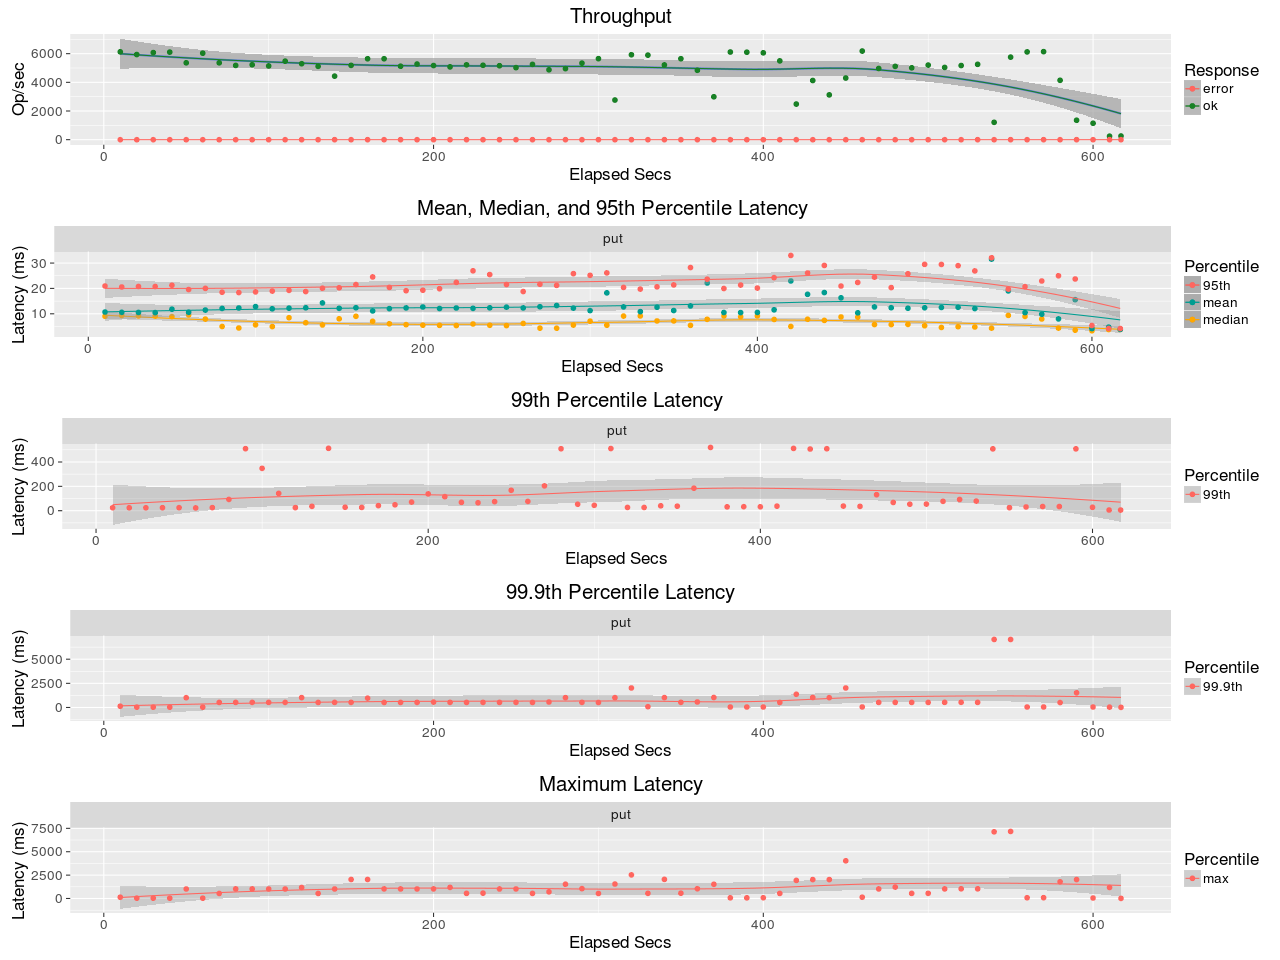

The file beside this chart, header and first rows:
elapsed, window, total, successful, failed
10, 10, 61274, 61274, 0
20, 10, 59387, 59387, 0
30, 10, 60728, 60728, 0
40, 10, 61066, 61066, 0
50, 10, 53621, 53618, 3
60, 10, 60329, 60329, 0
70, 10, 53619, 53619, 0
80, 10.0, 51797, 51797, 0
90, 10, 52266, 52266, 0
100, 10, 51446, 51444, 2
110, 10, 54772, 54772, 0
120, 10, 52984, 52984, 0
130, 10, 51165, 51165, 0
140, 10, 44317, 44317, 0
150, 10, 51829, 51826, 3
160, 10, 56436, 56436, 0
170, 10, 56442, 56442, 0
180, 10, 51253, 51253, 0
190, 10, 52745, 52745, 0
200, 10, 51715, 51714, 1
210, 10, 50773, 50773, 0
220, 10, 52218, 52218, 0
230, 10, 51909, 51909, 0
240, 10, 51576, 51575, 1
250, 10, 50260, 50260, 0
260, 10, 52529, 52528, 1
270, 10, 48746, 48746, 0
280, 10, 49556, 49556, 0
290, 10, 53375, 53375, 0
300, 10, 56506, 56506, 0
310, 10, 27651, 27650, 1
320, 10, 59229, 59229, 0
330, 10, 58978, 58977, 1
340, 10, 52125, 52123, 2
350, 10, 56461, 56461, 0
360, 10, 48417, 48416, 1
370, 10, 29925, 29925, 0
380, 10, 61142, 61142, 0
390, 10, 61017, 61016, 1
400, 10, 60585, 60584, 1
410, 10, 54973, 54973, 0
420, 10, 24844, 24844, 0
430, 10, 41281, 41281, 0
440, 10, 31265, 31265, 0
450, 10, 43008, 43007, 1
460, 10, 61820, 61820, 0
470, 10, 49667, 49667, 0
480, 10, 51142, 51141, 1
490, 10, 50120, 50120, 0
500, 10, 52015, 52015, 0
510, 10, 50395, 50395, 0
520, 10, 51715, 51714, 1
530, 10, 52576, 52576, 0
540, 10, 12115, 12115, 0
550, 10, 57575, 57574, 1
560, 10, 61231, 61230, 1
570, 10, 61401, 61400, 1
580, 10, 41428, 41428, 0
590, 10, 13567, 13567, 0
600, 10, 11478, 11478, 0
... 2 more rows
